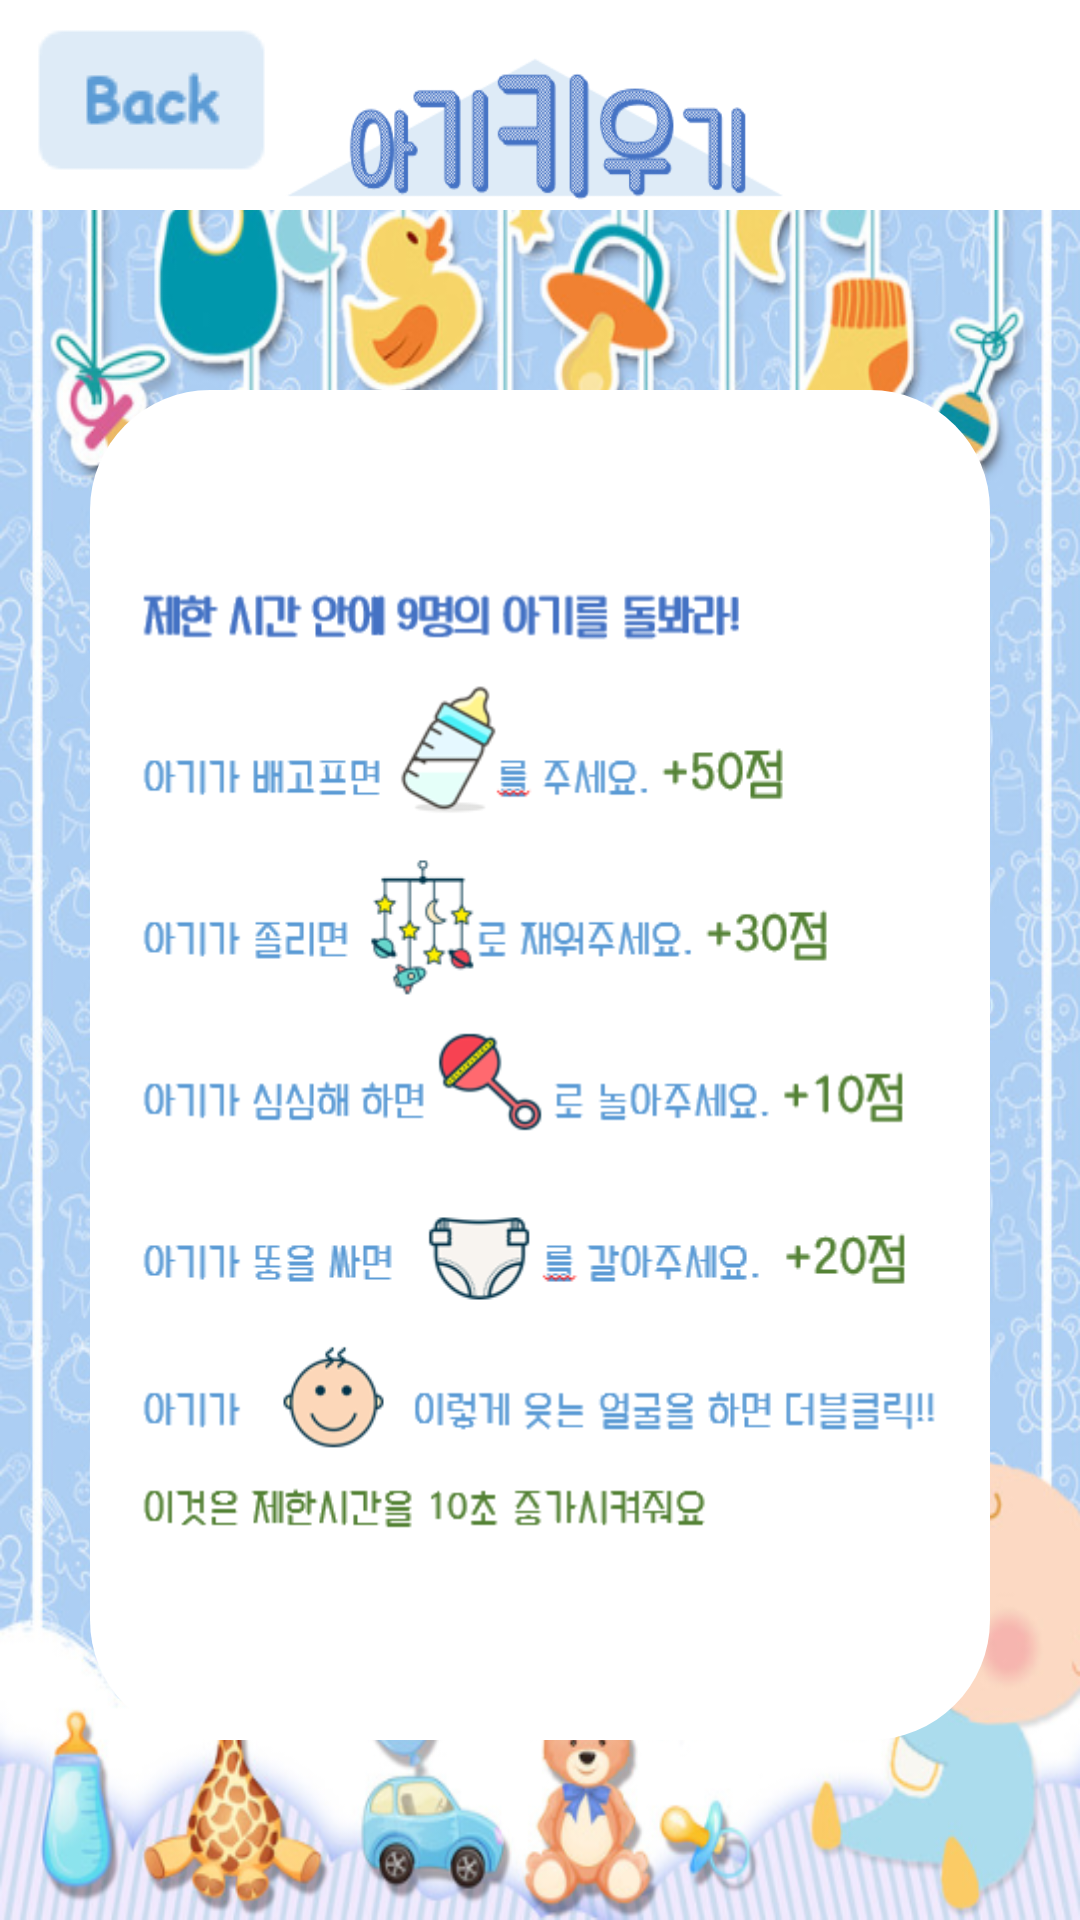

Here is an Android app screen rendered from its layout file. Give the layout XML and the strings, colors and styles it references.
<!-- AndroidManifest.xml: application theme AppTheme -->
<!-- res/layout/activity_howto.xml -->
<?xml version="1.0" encoding="utf-8"?>
<androidx.constraintlayout.widget.ConstraintLayout xmlns:android="http://schemas.android.com/apk/res/android"
    xmlns:app="http://schemas.android.com/apk/res-auto"
    xmlns:tools="http://schemas.android.com/tools"
    android:layout_width="match_parent"
    android:layout_height="match_parent"
    android:background="@drawable/background"
    tools:context=".HowtoActivity">

    <RelativeLayout
        android:id="@+id/rl_howto_bar"
        android:layout_width="0dp"
        android:layout_height="70dp"
        app:layout_constraintTop_toTopOf="parent"
        app:layout_constraintLeft_toLeftOf="parent"
        app:layout_constraintRight_toRightOf="parent"
        android:background="#FFFFFF">
        <ImageButton
            android:id="@+id/btn_howto_back"
            android:layout_width="wrap_content"
            android:layout_height="wrap_content"
            android:src="@drawable/back"
            android:background="#FFFFFF"
            android:layout_centerVertical="true"
            android:layout_marginLeft="10dp"/>
        <ImageButton
            android:id="@+id/btn_howto_logo"
            android:layout_width="170dp"
            android:scaleType="fitXY"
            android:background="#FFFFFF"
            android:layout_height="wrap_content"
            android:layout_centerHorizontal="true"
            android:layout_centerVertical="true"
            android:src="@drawable/logo"/>
    </RelativeLayout>
    <ImageView
        android:layout_width="0dp"
        android:layout_height="450dp"
        android:layout_margin="30dp"
        app:layout_constraintTop_toBottomOf="@+id/rl_howto_bar"
        app:layout_constraintBottom_toBottomOf="parent"
        app:layout_constraintRight_toRightOf="parent"
        app:layout_constraintLeft_toLeftOf="parent"
        android:padding="10dp"
        android:src="@drawable/description"
        android:background="@drawable/round_shape_white"/>

</androidx.constraintlayout.widget.ConstraintLayout>
<!-- resources referenced by this layout -->
<resources>
  <!-- drawable back: png bitmap (drawable, 951 bytes) -->
  <!-- drawable background: png bitmap (drawable, 804950 bytes) -->
  <!-- drawable description: png bitmap (drawable, 36255 bytes) -->
  <!-- drawable logo: png bitmap (drawable, 9349 bytes) -->
  <!-- drawable round_shape_white (drawable) -->
  <?xml version="1.0" encoding="utf-8"?>
  <shape xmlns:android="http://schemas.android.com/apk/res/android"
      android:padding="10dp"
      android:shape="rectangle">
      <solid android:color="#FFF"/>
      <corners
          android:radius="40dp"/>
  
  
  
  </shape>
  <style name="AppTheme" parent="Theme.AppCompat.Light.NoActionBar">
  
          
          <item name="colorPrimary">@color/colorPrimary</item>
          <item name="colorPrimaryDark">@color/colorPrimaryDark</item>
          <item name="colorAccent">@color/colorAccent</item>
      </style>
  <color name="colorPrimary">#6200EE</color>
  <color name="colorPrimaryDark">#3700B3</color>
  <color name="colorAccent">#03DAC5</color>
</resources>
